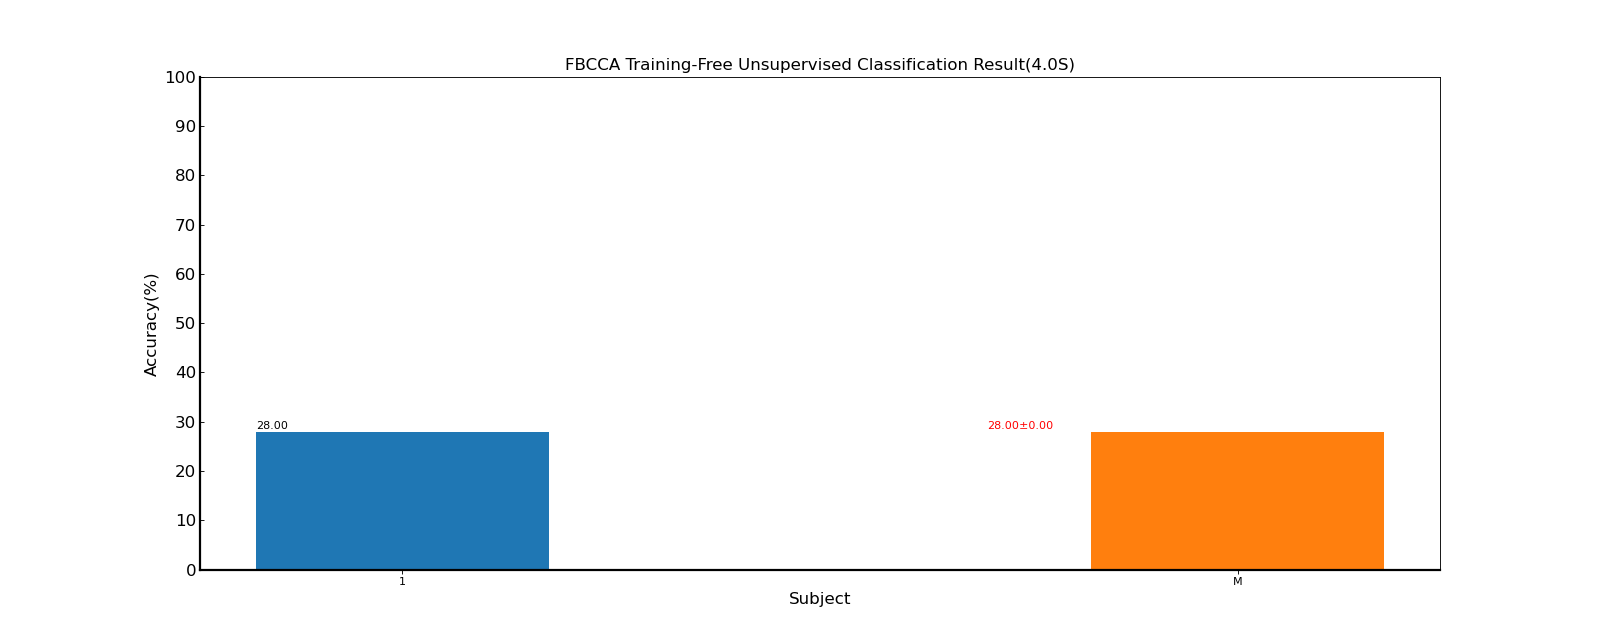

Data behind this chart, as committed beside it:
Fold1, Mean±Std
28.00, 28.00±nan
28.00, 28.00±0.00
